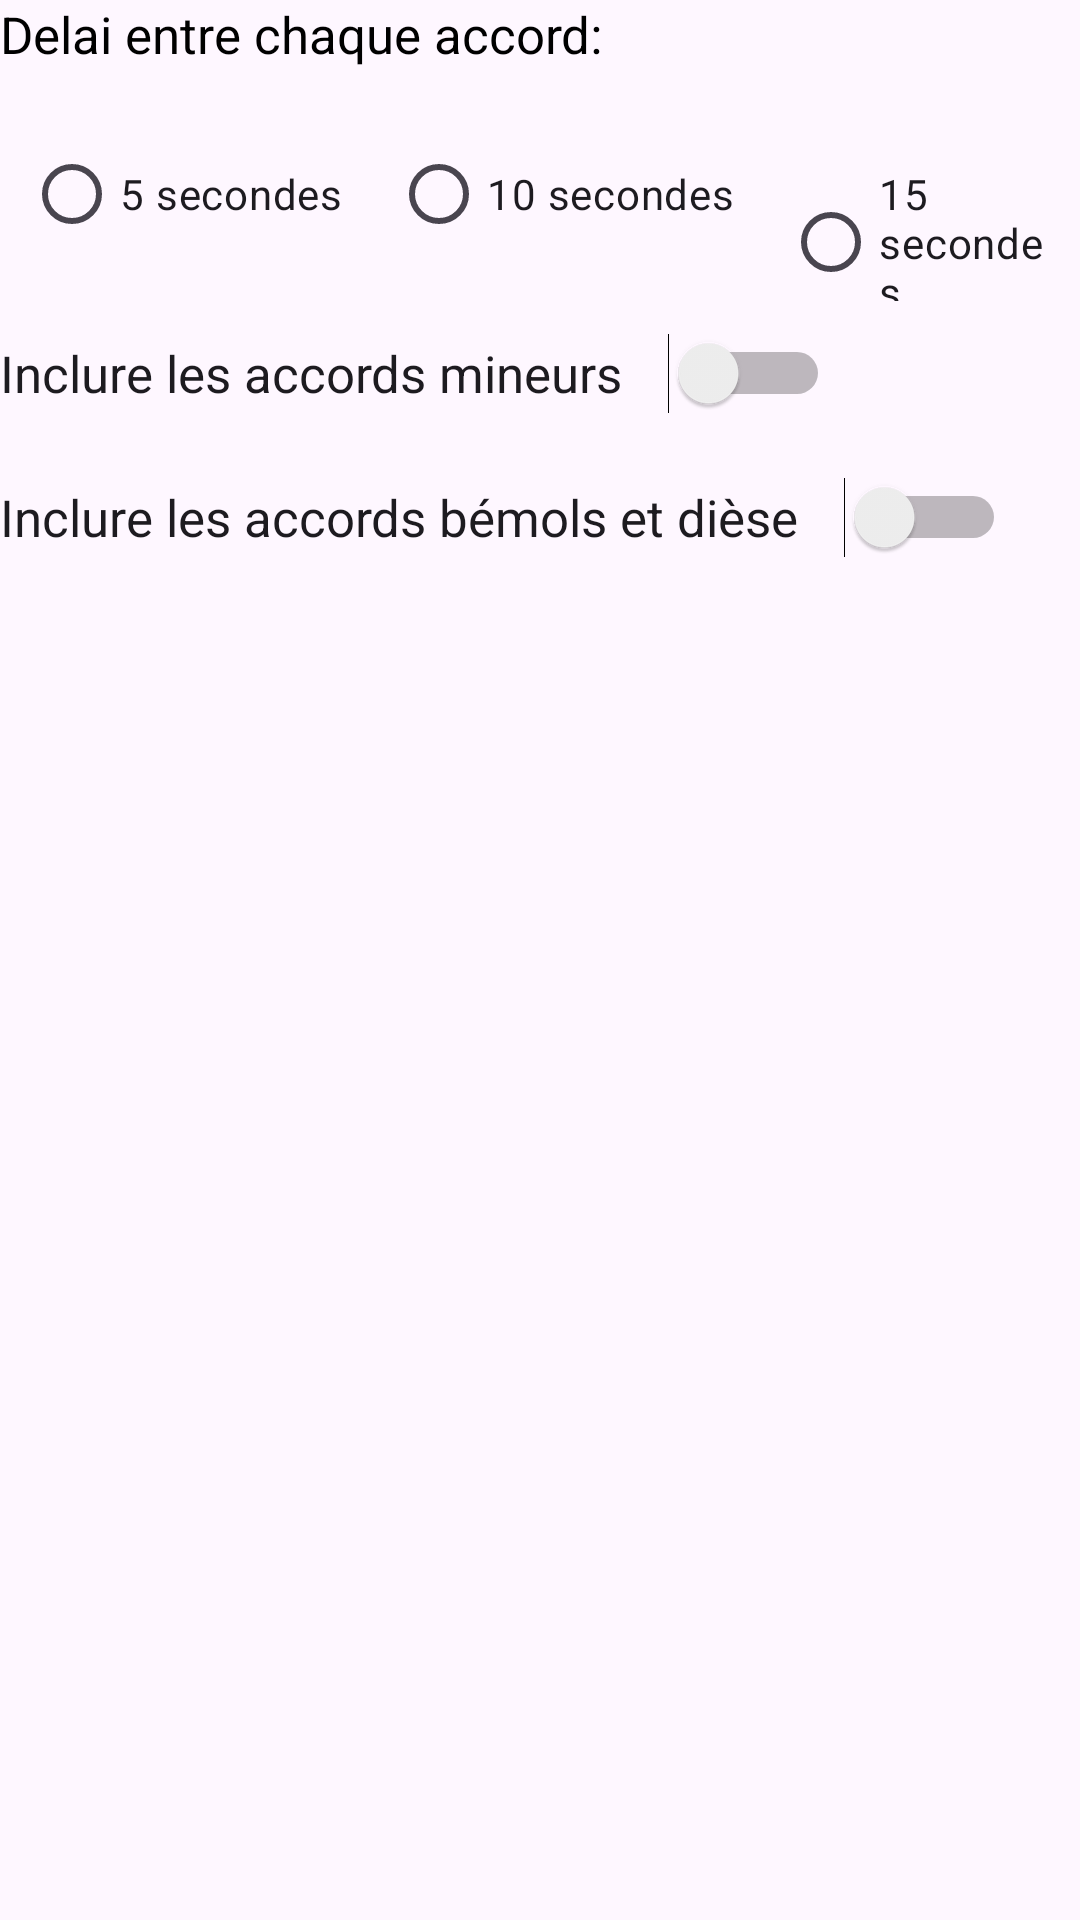

The Android layout XML behind this screen, and the referenced resources:
<!-- AndroidManifest.xml: application theme Theme.PianoChordsApp -->
<!-- res/layout/fragment_footer.xml -->
<?xml version="1.0" encoding="utf-8"?>
<LinearLayout xmlns:android="http://schemas.android.com/apk/res/android"
    xmlns:tools="http://schemas.android.com/tools"
    android:layout_width="match_parent"
    android:layout_height="match_parent"
    android:orientation="vertical"
    tools:context=".fragments.Footer">

    <TextView
        android:layout_width="match_parent"
        android:layout_height="wrap_content"
        android:text="Delai entre chaque accord:"
        android:textAlignment="textStart"
        android:textColor="@color/black"
        android:layout_marginBottom="10dp"
        android:textSize="17dp" />

    <RadioGroup
        android:layout_width="match_parent"
        android:layout_height="wrap_content"
        android:orientation="horizontal">
        <RadioButton
            android:id="@+id/radioButton"
            android:layout_width="wrap_content"
            android:layout_height="wrap_content"
            android:text="5 secondes"
            android:layout_margin="8dp"/>
        <RadioButton
            android:id="@+id/radioButton2"
            android:layout_width="wrap_content"
            android:layout_height="wrap_content"
            android:text="10 secondes"
            android:layout_margin="8dp"/>
        <RadioButton
            android:id="@+id/radioButton3"
            android:layout_width="wrap_content"
            android:layout_height="wrap_content"
            android:text="15 secondes"
            android:layout_margin="8dp"/>
    </RadioGroup>

    <Switch
        android:id="@+id/minor_switch"
        android:layout_width="wrap_content"
        android:layout_height="wrap_content"
        android:minHeight="48dp"
        android:switchPadding="15dp"
        android:text="Inclure les accords mineurs"
        android:textSize="17sp" />

    <Switch
        android:id="@+id/diese_bemol_switch"
        android:layout_width="wrap_content"
        android:layout_height="wrap_content"
        android:minHeight="48dp"
        android:switchPadding="15dp"
        android:text="Inclure les accords bémols et dièse"
        android:textSize="17sp" />

</LinearLayout>
<!-- resources referenced by this layout -->
<resources>
  <color name="black">#FF000000</color>
  <style name="Theme.PianoChordsApp" parent="Base.Theme.PianoChordsApp" />
  <style name="Base.Theme.PianoChordsApp" parent="Theme.Material3.DayNight.NoActionBar">
          
          
      </style>
</resources>
